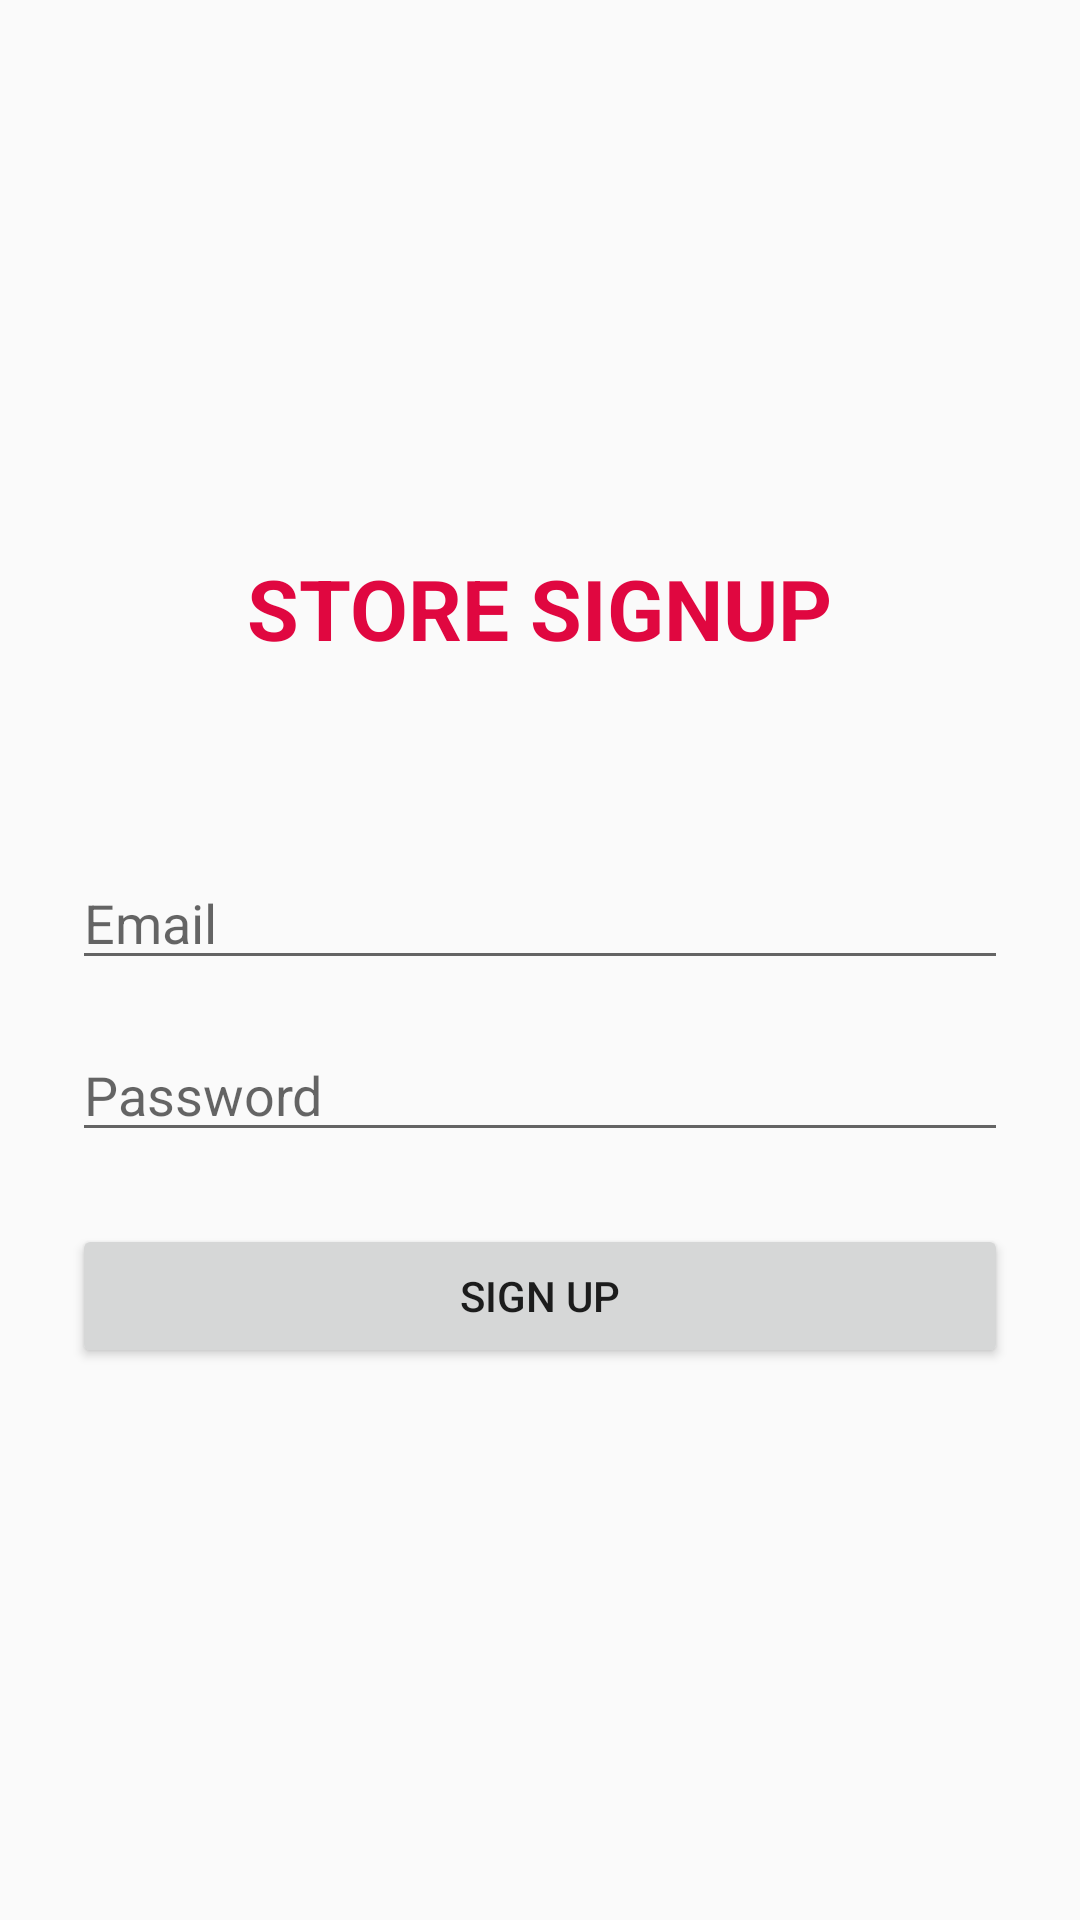

Layout XML and referenced resources for this Android screen:
<!-- AndroidManifest.xml: application theme Theme.BuddyBar -->
<!-- res/layout/activity_store_sign_up.xml -->
<?xml version="1.0" encoding="utf-8"?>
<LinearLayout
    xmlns:android="http://schemas.android.com/apk/res/android"
    xmlns:app="http://schemas.android.com/apk/res-auto"
    xmlns:tools="http://schemas.android.com/tools"
    android:orientation="vertical"
    android:layout_width="match_parent"
    android:layout_height="match_parent"
    android:padding="24dp"
    android:gravity="center"
    tools:context=".StoreSignUP">

    <TextView
        android:layout_width="wrap_content"
        android:layout_height="wrap_content"
        android:text="STORE SIGNUP"
        android:textSize="28sp"
        android:textStyle="bold"
        android:textColor="#E00740"
        android:layout_marginBottom="64sp"
        tools:ignore="HardcodedText" />

    <EditText
        android:id="@+id/et_email"
        android:layout_width="match_parent"
        android:layout_height="wrap_content"
        android:hint="Email"
        android:inputType="textEmailAddress"
        tools:ignore="HardcodedText" />

    <EditText
        android:id="@+id/et_password"
        android:layout_width="match_parent"
        android:layout_height="wrap_content"
        android:hint="Password"
        android:inputType="textPassword"
        android:layout_marginTop="16dp"
        tools:ignore="HardcodedText" />

    <Button
        android:id="@+id/btn_register_store"
        android:layout_width="match_parent"
        android:layout_height="wrap_content"
        android:text="Sign Up"
        android:layout_marginTop="24dp"
        tools:ignore="HardcodedText" />>

</LinearLayout>
<!-- resources referenced by this layout -->
<resources>
  <style name="Theme.BuddyBar" parent="Theme.AppCompat.Light.NoActionBar">
          
          <item name="colorPrimary">@color/purple_500</item>
          <item name="colorPrimaryVariant">@color/purple_700</item>
          <item name="colorOnPrimary">@color/white</item>
          
          <item name="colorSecondary">@color/teal_200</item>
          <item name="colorSecondaryVariant">@color/teal_700</item>
          <item name="colorOnSecondary">@color/black</item>
          
          <item name="android:statusBarColor">?attr/colorPrimaryVariant</item>
          
      </style>
  <color name="purple_500">#FF6200EE</color>
  <color name="purple_700">#FF3700B3</color>
  <color name="white">#FFFFFFFF</color>
  <color name="teal_200">#FF03DAC5</color>
  <color name="teal_700">#FF018786</color>
  <color name="black">#FF000000</color>
</resources>
